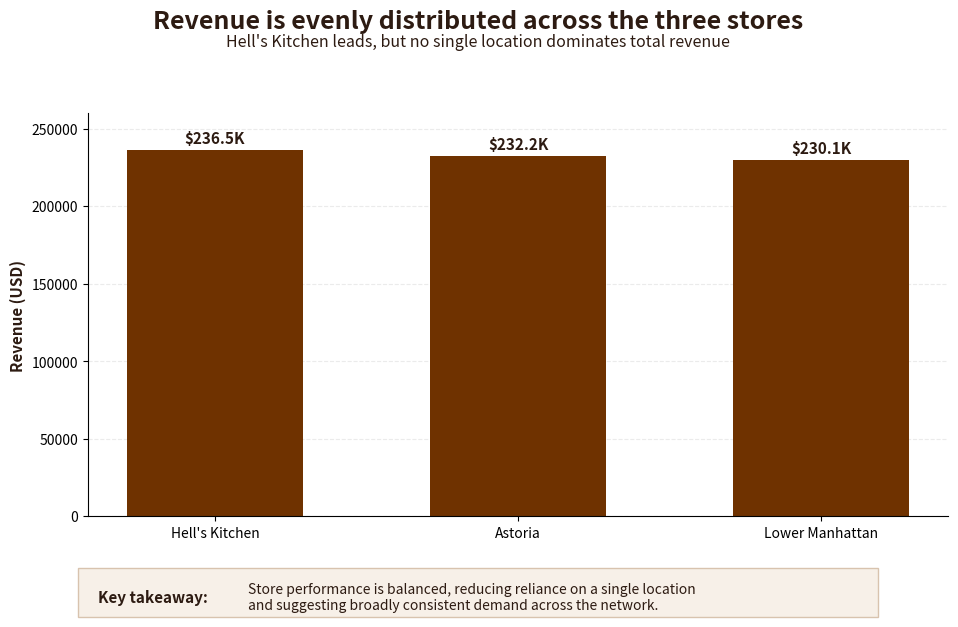

Generate this figure with matplotlib: (Note: this script raises an exception after producing the figure.)
from pathlib import Path

import matplotlib.pyplot as plt


# ---------------------------------------------------------
# Store revenue from the SQL analysis
# ---------------------------------------------------------

stores = [
    "Hell's Kitchen",
    "Astoria",
    "Lower Manhattan",
]

revenue = [
    236511.17,
    232243.91,
    230057.25,
]


# ---------------------------------------------------------
# Coffee-shop colour palette
# ---------------------------------------------------------

espresso = "#6F3200"
dark_text = "#2D1B12"
takeaway_bg = "#F7F0E8"
takeaway_edge = "#D8C3AE"


# ---------------------------------------------------------
# Create figure
# ---------------------------------------------------------

fig, ax = plt.subplots(figsize=(10, 6.5))

fig.patch.set_facecolor("white")
ax.set_facecolor("white")


# ---------------------------------------------------------
# Bars
# ---------------------------------------------------------

bars = ax.bar(
    stores,
    revenue,
    color=espresso,
    width=0.58,
)


# ---------------------------------------------------------
# Value labels
# ---------------------------------------------------------

for bar, value in zip(bars, revenue):
    ax.text(
        bar.get_x() + bar.get_width() / 2,
        bar.get_height() + 2500,
        f"${value / 1000:.1f}K",
        ha="center",
        va="bottom",
        fontsize=11,
        fontweight="bold",
        color=dark_text,
    )


# ---------------------------------------------------------
# Title and subtitle
# ---------------------------------------------------------

fig.suptitle(
    "Revenue is evenly distributed across the three stores",
    fontsize=18,
    fontweight="bold",
    color=dark_text,
    y=0.96,
)

fig.text(
    0.5,
    0.91,
    r"Hell's Kitchen leads, but no single location dominates total revenue",
    ha="center",
    va="center",
    fontsize=11.5,
    color=dark_text,
)


# ---------------------------------------------------------
# Axes formatting
# ---------------------------------------------------------

ax.set_ylabel(
    "Revenue (USD)",
    fontsize=11,
    fontweight="bold",
    color=dark_text,
)

ax.set_ylim(0, 260000)

ax.tick_params(
    axis="both",
    labelsize=10,
)

ax.grid(
    axis="y",
    linestyle="--",
    linewidth=0.8,
    alpha=0.25,
)

ax.set_axisbelow(True)

ax.spines["top"].set_visible(False)
ax.spines["right"].set_visible(False)


# ---------------------------------------------------------
# Key takeaway box
# ---------------------------------------------------------

fig.patches.extend([
    plt.Rectangle(
        (0.10, 0.025),
        0.80,
        0.075,
        transform=fig.transFigure,
        facecolor=takeaway_bg,
        edgecolor=takeaway_edge,
        linewidth=1,
        zorder=-1,
    )
])

fig.text(
    0.12,
    0.055,
    "Key takeaway:",
    fontsize=11,
    fontweight="bold",
    color=dark_text,
    ha="left",
    va="center",
)

fig.text(
    0.27,
    0.055,
    "Store performance is balanced, reducing reliance on a single location\n"
    "and suggesting broadly consistent demand across the network.",
    fontsize=10,
    color=dark_text,
    ha="left",
    va="center",
)


# ---------------------------------------------------------
# Layout
# ---------------------------------------------------------

plt.subplots_adjust(
    top=0.80,
    bottom=0.18,
    left=0.11,
    right=0.97,
)


# ---------------------------------------------------------
# Save
# ---------------------------------------------------------

output_dir = Path(__file__).resolve().parents[1] / "images"
output_file = output_dir / "store_revenue_comparison.png"

plt.savefig(
    output_file,
    dpi=200,
    bbox_inches="tight",
    facecolor="white",
)

print(f"Chart saved to: {output_file}")

plt.close(fig)
